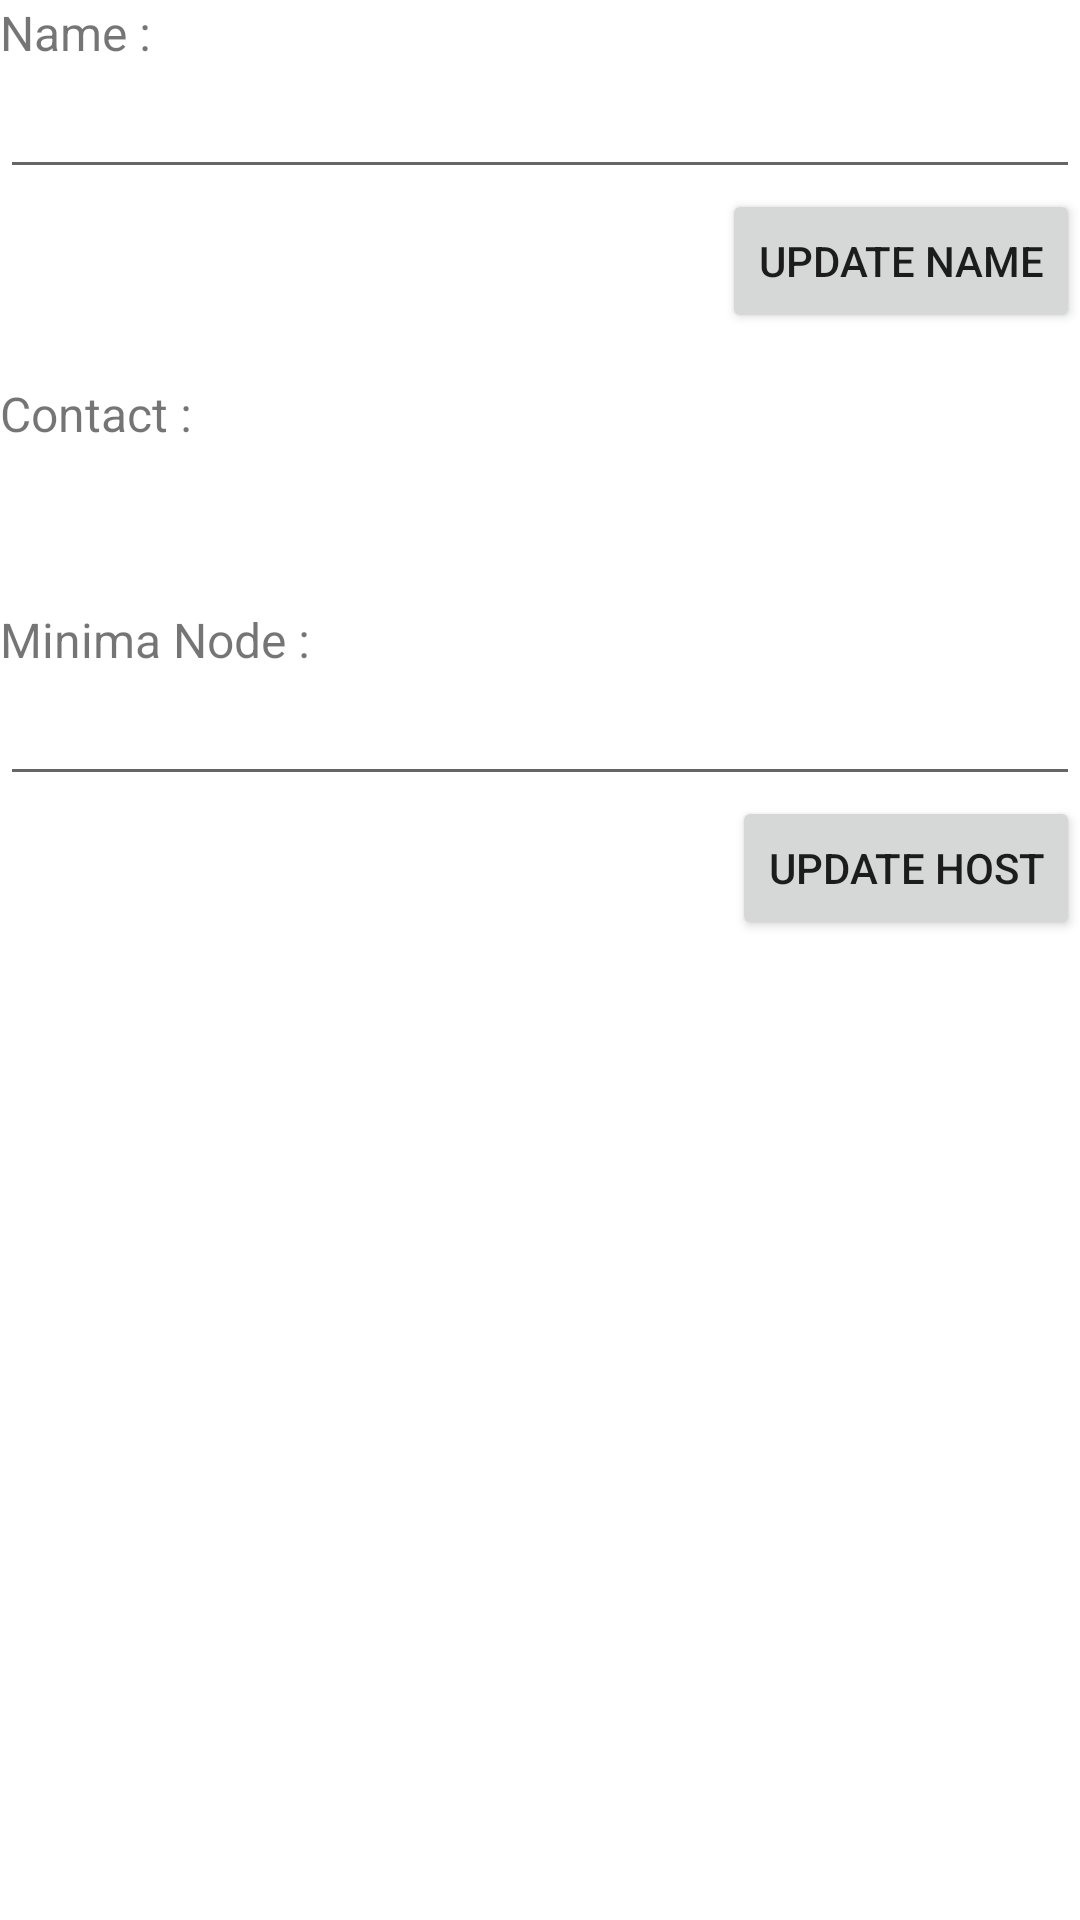

Reconstruct the res/layout file that produces this screen, plus the resources it refers to.
<!-- AndroidManifest.xml: application theme Theme.MaximaAndroid -->
<!-- res/layout/activity_mydetails.xml -->
<?xml version="1.0" encoding="utf-8"?>
<LinearLayout
    xmlns:android="http://schemas.android.com/apk/res/android"
    xmlns:app="http://schemas.android.com/apk/res-auto"
    xmlns:tools="http://schemas.android.com/tools"
    android:orientation="vertical"
    android:layout_width="match_parent"
    android:layout_height="match_parent"
    android:layout_marginLeft="8dp"
    android:layout_marginRight="8dp"
    android:layout_marginTop="16dp"
    android:focusable="true"
    android:focusableInTouchMode="true"
    tools:context=".MyDetailsActivity">

    <TextView
        android:layout_width="match_parent"
        android:layout_height="wrap_content"
        android:textSize="16dp"
        android:text="Name : "/>

    <EditText
        android:id="@+id/mydetails_name"
        android:layout_width="match_parent"
        android:layout_height="wrap_content"/>

    <Button
        android:layout_gravity="right"
        android:id="@+id/mydetails_updatename"
        android:text="Update Name"
        android:layout_width="wrap_content"
        android:layout_height="wrap_content"/>

    <TextView
        android:layout_marginTop="16dp"
        android:layout_width="match_parent"
        android:layout_height="wrap_content"
        android:textSize="16dp"
        android:text="Contact : "/>

    <TextView
        android:id="@+id/mydetails_contact"
        android:textIsSelectable="true"
        android:editable="false"
        android:layout_width="match_parent"
        android:layout_height="wrap_content"
        android:textSize="16dp"
        android:text=""/>

    <TextView
        android:layout_marginTop="32dp"
        android:layout_width="match_parent"
        android:layout_height="wrap_content"
        android:textSize="16dp"
        android:text="Minima Node : "/>

    <EditText
        android:id="@+id/mydetails_minimahost"
        android:layout_width="match_parent"
        android:layout_height="wrap_content"/>

    <Button
        android:layout_gravity="right"
        android:id="@+id/mydetails_updatehost"
        android:text="Update Host"
        android:layout_width="wrap_content"
        android:layout_height="wrap_content"/>


</LinearLayout>
<!-- resources referenced by this layout -->
<resources>
  <style name="Theme.MaximaAndroid" parent="Theme.MaterialComponents.DayNight.DarkActionBar">
          
          <item name="colorPrimary">@color/purple_500</item>
          <item name="colorPrimaryVariant">@color/purple_700</item>
          <item name="colorOnPrimary">@color/white</item>
          
          <item name="colorSecondary">@color/teal_200</item>
          <item name="colorSecondaryVariant">@color/teal_700</item>
          <item name="colorOnSecondary">@color/black</item>
          
          <item name="android:statusBarColor" tools:targetApi="l">?attr/colorPrimaryVariant</item>
          
      </style>
  <!-- not gathered from this repository: default colours our renderer supplied (Android Studio template values) -->
  <color name="purple_500">#FF6200EE</color>
  <color name="purple_700">#FF3700B3</color>
  <color name="teal_200">#FF03DAC5</color>
  <color name="teal_700">#FF018786</color>
  <color name="black">#FF000000</color>
  <color name="white">#FFFFFFFF</color>
</resources>
